5-way image classification set "room_classification" from GitHub (gesstalt/BRIDGE); label vocabulary: bathroom, bedroom, hall, kitchen, living room.

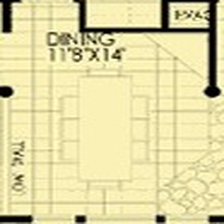
Label: hall

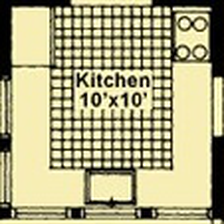
Label: kitchen

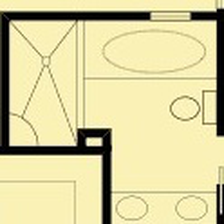
Label: bathroom

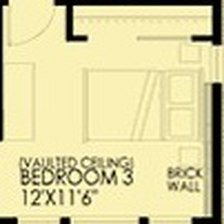
Label: bedroom

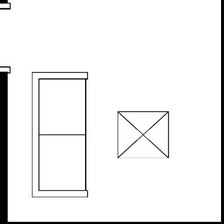
Label: living room

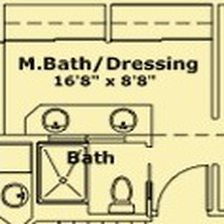
Label: bathroom
